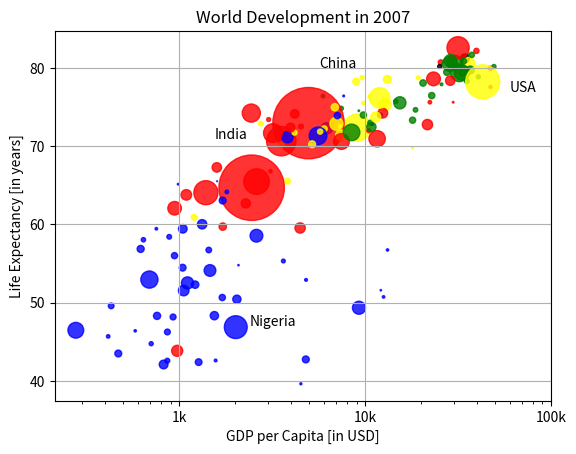

Source code (Python):
# -*- coding: utf-8 -*-
"""
Spyder Editor

This is a temporary script file.
"""

import numpy as np
import matplotlib.pyplot as plt

# Loading data from 2007 dataset, pop: population, gdp_cap: GPD per capita, 
# life_exp: Life expentancy, col: color of each country wrt continents  
 
pop = [31.889923,
 3.600523,
 33.333216,
 12.420476,
 40.301927,
 20.434176,
 8.199783,
 0.708573,
 150.448339,
 10.392226,
 8.078314,
 9.119152,
 4.552198,
 1.639131,
 190.010647,
 7.322858,
 14.326203,
 8.390505,
 14.131858,
 17.696293,
 33.390141,
 4.369038,
 10.238807,
 16.284741,
 1318.683096,
 44.22755,
 0.71096,
 64.606759,
 3.80061,
 4.133884,
 18.013409,
 4.493312,
 11.416987,
 10.228744,
 5.46812,
 0.496374,
 9.319622,
 13.75568,
 80.264543,
 6.939688,
 0.551201,
 4.906585,
 76.511887,
 5.23846,
 61.083916,
 1.454867,
 1.688359,
 82.400996,
 22.873338,
 10.70629,
 12.572928,
 9.947814,
 1.472041,
 8.502814,
 7.483763,
 6.980412,
 9.956108,
 0.301931,
 1110.396331,
 223.547,
 69.45357,
 27.499638,
 4.109086,
 6.426679,
 58.147733,
 2.780132,
 127.467972,
 6.053193,
 35.610177,
 23.301725,
 49.04479,
 2.505559,
 3.921278,
 2.012649,
 3.193942,
 6.036914,
 19.167654,
 13.327079,
 24.821286,
 12.031795,
 3.270065,
 1.250882,
 108.700891,
 2.874127,
 0.684736,
 33.757175,
 19.951656,
 47.76198,
 2.05508,
 28.90179,
 16.570613,
 4.115771,
 5.675356,
 12.894865,
 135.031164,
 4.627926,
 3.204897,
 169.270617,
 3.242173,
 6.667147,
 28.674757,
 91.077287,
 38.518241,
 10.642836,
 3.942491,
 0.798094,
 22.276056,
 8.860588,
 0.199579,
 27.601038,
 12.267493,
 10.150265,
 6.144562,
 4.553009,
 5.447502,
 2.009245,
 9.118773,
 43.997828,
 40.448191,
 20.378239,
 42.292929,
 1.133066,
 9.031088,
 7.554661,
 19.314747,
 23.174294,
 38.13964,
 65.068149,
 5.701579,
 1.056608,
 10.276158,
 71.158647,
 29.170398,
 60.776238,
 301.139947,
 3.447496,
 26.084662,
 85.262356,
 4.018332,
 22.211743,
 11.746035,
 12.311143]

gdp_cap = [974.5803384,
 5937.029525999998,
 6223.367465,
 4797.231267,
 12779.37964,
 34435.367439999995,
 36126.4927,
 29796.04834,
 1391.253792,
 33692.60508,
 1441.284873,
 3822.137084,
 7446.298803,
 12569.85177,
 9065.800825,
 10680.79282,
 1217.032994,
 430.0706916,
 1713.778686,
 2042.09524,
 36319.23501,
 706.016537,
 1704.063724,
 13171.63885,
 4959.114854,
 7006.580419,
 986.1478792,
 277.5518587,
 3632.557798,
 9645.06142,
 1544.750112,
 14619.222719999998,
 8948.102923,
 22833.30851,
 35278.41874,
 2082.4815670000007,
 6025.3747520000015,
 6873.262326000001,
 5581.180998,
 5728.353514,
 12154.08975,
 641.3695236000002,
 690.8055759,
 33207.0844,
 30470.0167,
 13206.48452,
 752.7497265,
 32170.37442,
 1327.60891,
 27538.41188,
 5186.050003,
 942.6542111,
 579.2317429999998,
 1201.637154,
 3548.3308460000007,
 39724.97867,
 18008.94444,
 36180.78919,
 2452.210407,
 3540.651564,
 11605.71449,
 4471.061906,
 40675.99635,
 25523.2771,
 28569.7197,
 7320.8802620000015,
 31656.06806,
 4519.461171,
 1463.249282,
 1593.06548,
 23348.139730000006,
 47306.98978,
 10461.05868,
 1569.331442,
 414.5073415,
 12057.49928,
 1044.770126,
 759.3499101,
 12451.6558,
 1042.581557,
 1803.151496,
 10956.99112,
 11977.57496,
 3095.7722710000007,
 9253.896111,
 3820.17523,
 823.6856205,
 944.0,
 4811.060429,
 1091.359778,
 36797.93332,
 25185.00911,
 2749.320965,
 619.6768923999998,
 2013.977305,
 49357.19017,
 22316.19287,
 2605.94758,
 9809.185636,
 4172.838464,
 7408.905561,
 3190.481016,
 15389.924680000002,
 20509.64777,
 19328.70901,
 7670.122558,
 10808.47561,
 863.0884639000002,
 1598.435089,
 21654.83194,
 1712.472136,
 9786.534714,
 862.5407561000002,
 47143.17964,
 18678.31435,
 25768.25759,
 926.1410683,
 9269.657808,
 28821.0637,
 3970.095407,
 2602.394995,
 4513.480643,
 33859.74835,
 37506.41907,
 4184.548089,
 28718.27684,
 1107.482182,
 7458.396326999998,
 882.9699437999999,
 18008.50924,
 7092.923025,
 8458.276384,
 1056.380121,
 33203.26128,
 42951.65309,
 10611.46299,
 11415.80569,
 2441.576404,
 3025.349798,
 2280.769906,
 1271.211593,
 469.70929810000007]

life_exp = [43.828,
 76.423,
 72.301,
 42.731,
 75.32,
 81.235,
 79.829,
 75.635,
 64.062,
 79.441,
 56.728,
 65.554,
 74.852,
 50.728,
 72.39,
 73.005,
 52.295,
 49.58,
 59.723,
 50.43,
 80.653,
 44.74100000000001,
 50.651,
 78.553,
 72.961,
 72.889,
 65.152,
 46.462,
 55.322,
 78.782,
 48.328,
 75.748,
 78.273,
 76.486,
 78.332,
 54.791,
 72.235,
 74.994,
 71.33800000000002,
 71.878,
 51.57899999999999,
 58.04,
 52.947,
 79.313,
 80.657,
 56.735,
 59.448,
 79.406,
 60.022,
 79.483,
 70.259,
 56.007,
 46.38800000000001,
 60.916,
 70.19800000000001,
 82.208,
 73.33800000000002,
 81.757,
 64.69800000000001,
 70.65,
 70.964,
 59.545,
 78.885,
 80.745,
 80.546,
 72.567,
 82.603,
 72.535,
 54.11,
 67.297,
 78.623,
 77.58800000000002,
 71.993,
 42.592,
 45.678,
 73.952,
 59.44300000000001,
 48.303,
 74.241,
 54.467,
 64.164,
 72.801,
 76.195,
 66.803,
 74.543,
 71.164,
 42.082,
 62.069,
 52.90600000000001,
 63.785,
 79.762,
 80.204,
 72.899,
 56.867,
 46.859,
 80.196,
 75.64,
 65.483,
 75.53699999999998,
 71.752,
 71.421,
 71.688,
 75.563,
 78.098,
 78.74600000000002,
 76.442,
 72.476,
 46.242,
 65.528,
 72.777,
 63.062,
 74.002,
 42.56800000000001,
 79.972,
 74.663,
 77.926,
 48.159,
 49.339,
 80.941,
 72.396,
 58.556,
 39.613,
 80.884,
 81.70100000000002,
 74.143,
 78.4,
 52.517,
 70.616,
 58.42,
 69.819,
 73.923,
 71.777,
 51.542,
 79.425,
 78.242,
 76.384,
 73.747,
 74.249,
 73.422,
 62.698,
 42.38399999999999,
 43.487]

col = ['red',
 'green',
 'blue',
 'blue',
 'yellow',
 'black',
 'green',
 'red',
 'red',
 'green',
 'blue',
 'yellow',
 'green',
 'blue',
 'yellow',
 'green',
 'blue',
 'blue',
 'red',
 'blue',
 'yellow',
 'blue',
 'blue',
 'yellow',
 'red',
 'yellow',
 'blue',
 'blue',
 'blue',
 'yellow',
 'blue',
 'green',
 'yellow',
 'green',
 'green',
 'blue',
 'yellow',
 'yellow',
 'blue',
 'yellow',
 'blue',
 'blue',
 'blue',
 'green',
 'green',
 'blue',
 'blue',
 'green',
 'blue',
 'green',
 'yellow',
 'blue',
 'blue',
 'yellow',
 'yellow',
 'red',
 'green',
 'green',
 'red',
 'red',
 'red',
 'red',
 'green',
 'red',
 'green',
 'yellow',
 'red',
 'red',
 'blue',
 'red',
 'red',
 'red',
 'red',
 'blue',
 'blue',
 'blue',
 'blue',
 'blue',
 'red',
 'blue',
 'blue',
 'blue',
 'yellow',
 'red',
 'green',
 'blue',
 'blue',
 'red',
 'blue',
 'red',
 'green',
 'black',
 'yellow',
 'blue',
 'blue',
 'green',
 'red',
 'red',
 'yellow',
 'yellow',
 'yellow',
 'red',
 'green',
 'green',
 'yellow',
 'blue',
 'green',
 'blue',
 'blue',
 'red',
 'blue',
 'green',
 'blue',
 'red',
 'green',
 'green',
 'blue',
 'blue',
 'green',
 'red',
 'blue',
 'blue',
 'green',
 'green',
 'red',
 'red',
 'blue',
 'red',
 'blue',
 'yellow',
 'blue',
 'green',
 'blue',
 'green',
 'yellow',
 'yellow',
 'yellow',
 'red',
 'red',
 'red',
 'blue',
 'blue']

np_pop = np.array(pop)

# Double np_pop
np_pop = np_pop*2

# Plot data
plt.scatter(x = gdp_cap, y = life_exp, s = np.array(pop) * 2, c = col, alpha = 0.8)


# Customizations
plt.xscale('log') 
plt.xlabel('GDP per Capita [in USD]')
plt.ylabel('Life Expectancy [in years]')
plt.title('World Development in 2007')
plt.xticks([1000, 10000, 100000],['1k', '10k', '100k'])

# Additional customizations
plt.text(1550, 71, 'India')
plt.text(5700, 80, 'China')
plt.text(2400, 47, 'Nigeria')
plt.text(60000, 77, 'USA')

# Add grid() call
plt.grid(True)

# Display the plot
plt.show()



